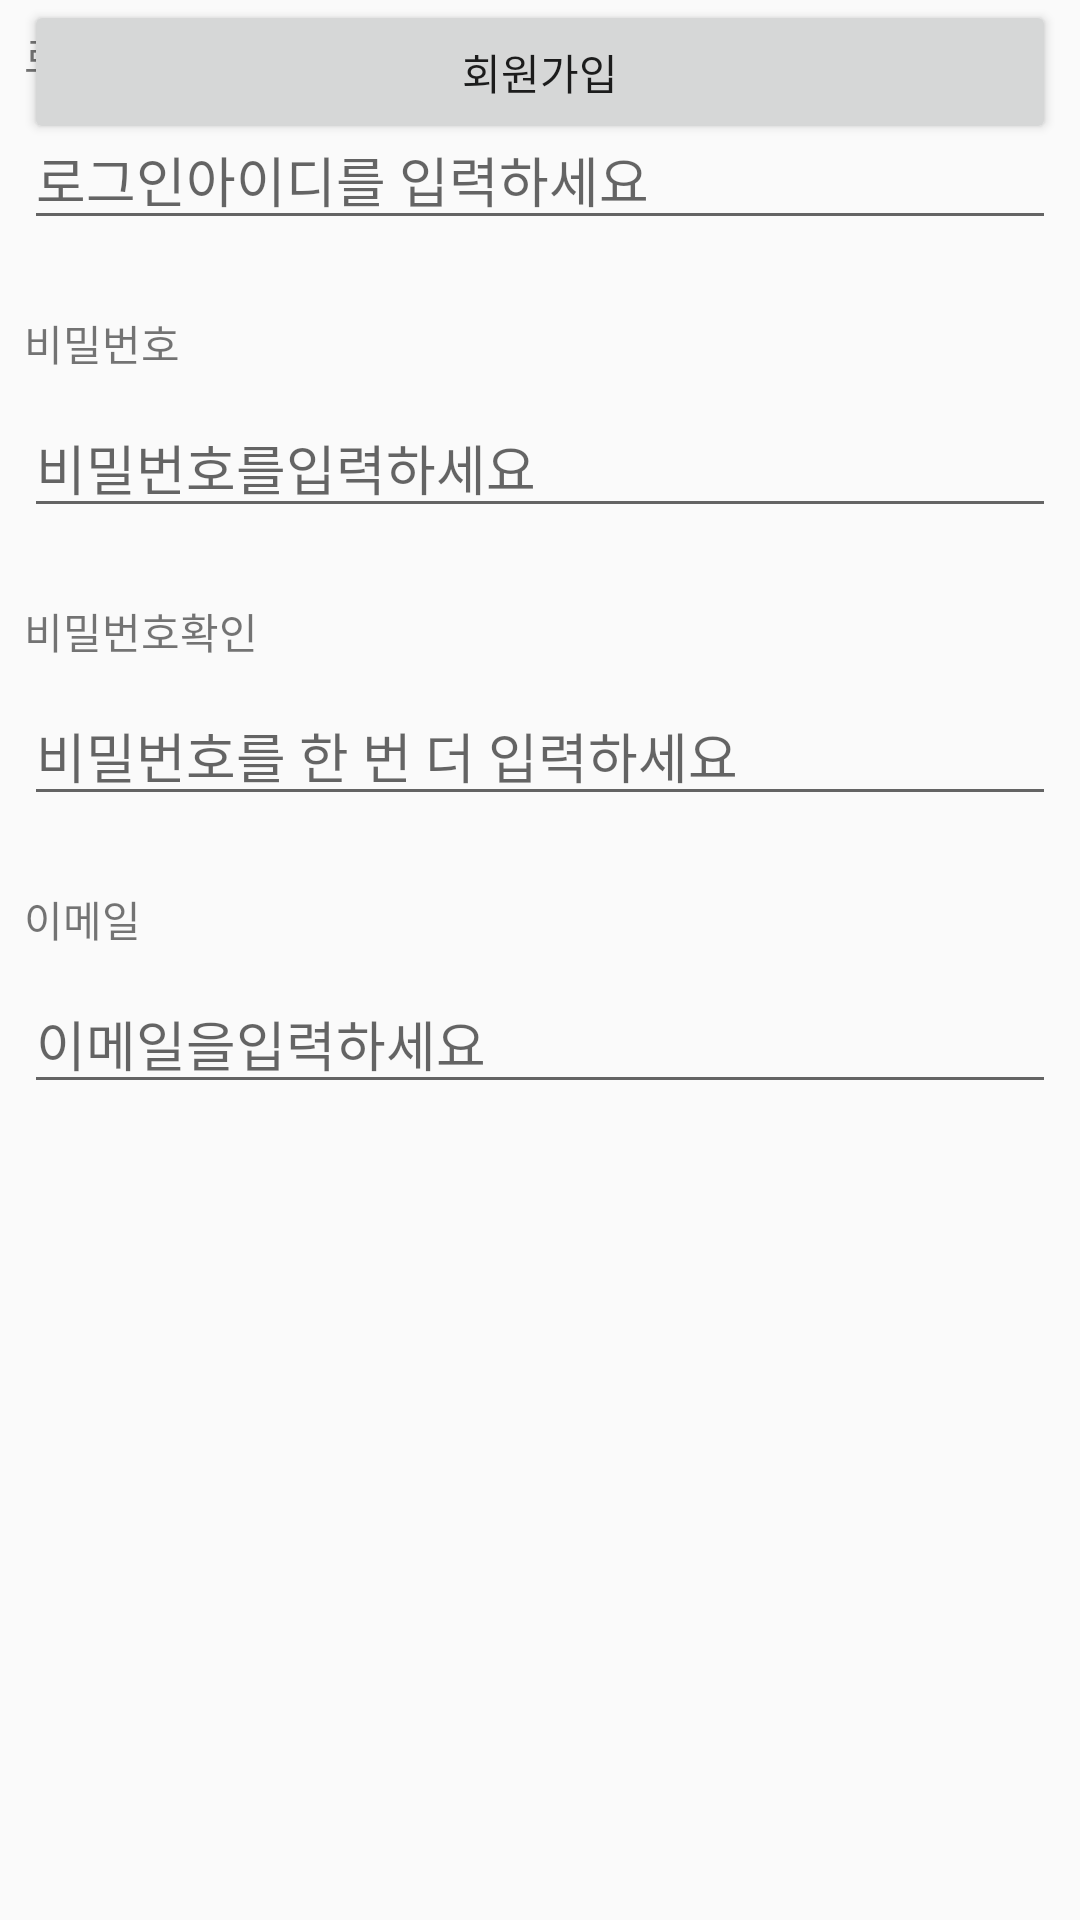

Produce the Android XML layout that renders to this screen, including the resource entries it uses.
<!-- AndroidManifest.xml: application theme AppTheme -->
<!-- res/layout/activity_signup.xml -->
<?xml version="1.0" encoding="utf-8"?>

<androidx.constraintlayout.widget.ConstraintLayout xmlns:android="http://schemas.android.com/apk/res/android"
    xmlns:app="http://schemas.android.com/apk/res-auto"
    xmlns:tools="http://schemas.android.com/tools"
    android:layout_width="match_parent"
    android:layout_height="match_parent"
    tools:context=".SignupActivity">

    <TextView
        android:id="@+id/textView"
        android:layout_width="wrap_content"
        android:layout_height="wrap_content"
        android:layout_marginStart="8dp"
        android:layout_marginLeft="8dp"
        android:layout_marginTop="8dp"
        android:text="@string/loginid"
        app:layout_constraintStart_toStartOf="parent"
        app:layout_constraintTop_toTopOf="parent"
        tools:text="로그인아이디" />

    <EditText
        android:id="@+id/editText_loginId"
        android:layout_width="0dp"
        android:layout_height="wrap_content"
        android:layout_marginStart="8dp"
        android:layout_marginLeft="8dp"
        android:layout_marginTop="8dp"
        android:layout_marginEnd="8dp"
        android:layout_marginRight="8dp"
        android:ems="10"
        android:hint="@string/input_loginid"
        android:inputType="textUri"
        app:layout_constraintEnd_toEndOf="parent"
        app:layout_constraintStart_toStartOf="parent"
        app:layout_constraintTop_toBottomOf="@+id/textView" />

    <TextView
        android:id="@+id/textView2"
        android:layout_width="0dp"
        android:layout_height="wrap_content"
        android:layout_marginStart="8dp"
        android:layout_marginLeft="8dp"
        android:layout_marginTop="24dp"
        android:text="@string/password"
        app:layout_constraintStart_toStartOf="parent"
        app:layout_constraintTop_toBottomOf="@+id/editText_loginId" />

    <EditText
        android:id="@+id/editText_password "
        android:layout_width="0dp"
        android:layout_height="wrap_content"
        android:layout_marginStart="8dp"
        android:layout_marginLeft="8dp"
        android:layout_marginTop="8dp"
        android:layout_marginEnd="8dp"
        android:layout_marginRight="8dp"
        android:ems="10"
        android:hint="@string/input_password"
        android:inputType="textPassword"
        app:layout_constraintEnd_toEndOf="parent"
        app:layout_constraintStart_toStartOf="parent"
        app:layout_constraintTop_toBottomOf="@+id/textView2" />

    <TextView
        android:id="@+id/textView3"
        android:layout_width="wrap_content"
        android:layout_height="wrap_content"
        android:layout_marginStart="8dp"
        android:layout_marginLeft="8dp"
        android:layout_marginTop="24dp"
        android:text="@string/password2"
        app:layout_constraintStart_toStartOf="parent"
        app:layout_constraintTop_toBottomOf="@+id/editText_password " />

    <EditText
        android:id="@+id/editText_password2"
        android:layout_width="0dp"
        android:layout_height="wrap_content"
        android:layout_marginStart="8dp"
        android:layout_marginLeft="8dp"
        android:layout_marginTop="8dp"
        android:layout_marginEnd="8dp"
        android:layout_marginRight="8dp"
        android:ems="10"
        android:hint="@string/input_password2"
        android:inputType="textPassword"
        app:layout_constraintEnd_toEndOf="parent"
        app:layout_constraintStart_toStartOf="parent"
        app:layout_constraintTop_toBottomOf="@+id/textView3" />

    <TextView
        android:id="@+id/textView4"
        android:layout_width="wrap_content"
        android:layout_height="wrap_content"
        android:layout_marginStart="8dp"
        android:layout_marginLeft="8dp"
        android:layout_marginTop="24dp"
        android:text="@string/email"
        app:layout_constraintStart_toStartOf="parent"
        app:layout_constraintTop_toBottomOf="@+id/editText_password2" />

    <EditText
        android:id="@+id/editText_email "
        android:layout_width="0dp"
        android:layout_height="wrap_content"
        android:layout_marginStart="8dp"
        android:layout_marginLeft="8dp"
        android:layout_marginTop="8dp"
        android:layout_marginEnd="8dp"
        android:layout_marginRight="8dp"
        android:ems="10"
        android:hint="@string/input_email"
        android:inputType="textEmailAddress"
        app:layout_constraintEnd_toEndOf="parent"
        app:layout_constraintStart_toStartOf="parent"
        app:layout_constraintTop_toBottomOf="@+id/textView4" />

    <Button
        android:id="@+id/button"
        android:layout_width="0dp"
        android:layout_height="wrap_content"
        android:layout_marginStart="8dp"
        android:layout_marginLeft="8dp"
        android:layout_marginTop="24dp"
        android:layout_marginEnd="8dp"
        android:layout_marginRight="8dp"
        android:text="@string/signup"
        app:layout_constraintEnd_toEndOf="parent"
        app:layout_constraintStart_toStartOf="parent"
        app:layout_constraintTop_toBottomOf="@id/editText_email " />

</androidx.constraintlayout.widget.ConstraintLayout>
<!-- resources referenced by this layout -->
<resources>
  <string name="email">이메일</string>
  <string name="input_email">이메일을입력하세요</string>
  <string name="input_loginid">로그인아이디를 입력하세요</string>
  <string name="input_password">비밀번호를입력하세요</string>
  <string name="input_password2">비밀번호를 한 번 더 입력하세요</string>
  <string name="loginid">로그인아이디</string>
  <string name="password">비밀번호</string>
  <string name="password2">비밀번호확인</string>
  <string name="signup">회원가입</string>
  <style name="AppTheme" parent="Theme.AppCompat.Light.DarkActionBar">
          
          <item name="colorPrimary">@color/colorPrimary</item>
          <item name="colorPrimaryDark">@color/colorPrimaryDark</item>
          <item name="colorAccent">@color/colorAccent</item>
          <item name="textAllCaps">false</item>
      </style>
  <color name="colorPrimary">#6200EE</color>
  <color name="colorPrimaryDark">#3700B3</color>
  <color name="colorAccent">#03DAC5</color>
</resources>
